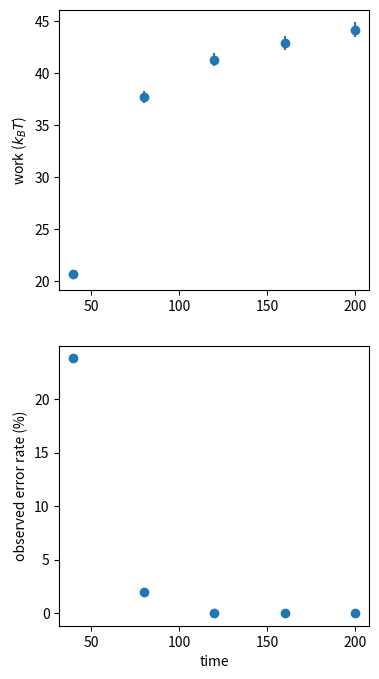

The script that saved this image:
import matplotlib.pyplot as plt
import numpy as np

# data for KEEP duration, work done and error rate

data_array = np.array([(40, 20.7, 0.317, 23.8), (80, 37.7, 0.587, 2), (120, 41.3, 0.644, 0.003), (160, 42.9, 0.67, 0), (200, 44.2, 0.686, 0)])

duration_of_KEEP_part_1 = data_array[::, 0]
work_done_mean = data_array[::, 1]
work_done_err = data_array[::, 2]
observed_error_rate = data_array[::, 3]

fig, ax = plt.subplots(2, 1, figsize = [4, 8])
ax[0].errorbar(duration_of_KEEP_part_1, work_done_mean, yerr= work_done_err, fmt="o")
ax[0].set_ylabel(r"work ($k_BT$)")


ax[1].scatter(duration_of_KEEP_part_1, observed_error_rate)
ax[1].set_xlabel("time")
ax[1].set_ylabel(r"observed error rate (%)")

